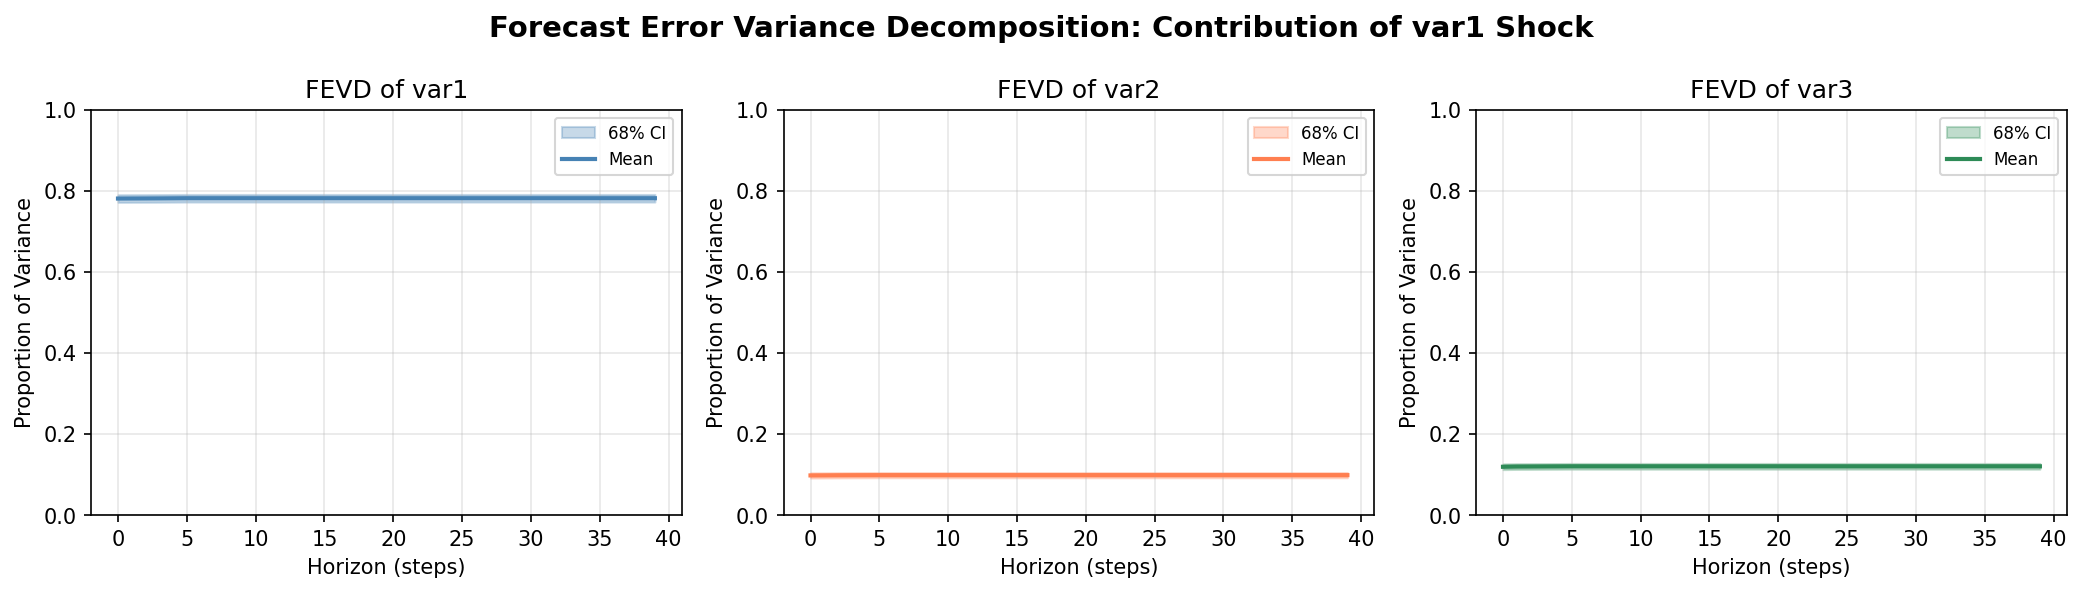

The data file committed next to this chart (first rows):
horizon, var1_mean, var1_68lower, var1_68upper, var2_mean, var2_68lower, var2_68upper, var3_mean, var3_68lower, var3_68upper
0, 0.7804, 0.7711, 0.7897, 0.09778, 0.09137, 0.1041, 0.1191, 0.1122, 0.1261
1, 0.7806, 0.7712, 0.7899, 0.09795, 0.09156, 0.1043, 0.1196, 0.1126, 0.1266
2, 0.7807, 0.7713, 0.79, 0.09819, 0.0918, 0.1045, 0.1197, 0.1127, 0.1267
3, 0.7809, 0.7715, 0.7901, 0.09832, 0.09192, 0.1047, 0.1199, 0.1129, 0.1269
4, 0.7811, 0.7717, 0.7903, 0.0984, 0.092, 0.1048, 0.12, 0.1131, 0.127
5, 0.7813, 0.7719, 0.7905, 0.09851, 0.09211, 0.1049, 0.1202, 0.1133, 0.1273
6, 0.7813, 0.7719, 0.7905, 0.09851, 0.09211, 0.1049, 0.1202, 0.1133, 0.1273
7, 0.7813, 0.7719, 0.7905, 0.09851, 0.09211, 0.1049, 0.1202, 0.1133, 0.1273
8, 0.7813, 0.7719, 0.7905, 0.09851, 0.09211, 0.1049, 0.1202, 0.1133, 0.1273
9, 0.7813, 0.7719, 0.7905, 0.09851, 0.09211, 0.1049, 0.1202, 0.1133, 0.1273
10, 0.7813, 0.7719, 0.7905, 0.09851, 0.09211, 0.1049, 0.1202, 0.1133, 0.1273
11, 0.7813, 0.7719, 0.7905, 0.09851, 0.09211, 0.1049, 0.1202, 0.1133, 0.1273
12, 0.7813, 0.7719, 0.7905, 0.09851, 0.09211, 0.1049, 0.1202, 0.1133, 0.1273
13, 0.7813, 0.7719, 0.7905, 0.09851, 0.09211, 0.1049, 0.1202, 0.1133, 0.1273
14, 0.7813, 0.7719, 0.7905, 0.09851, 0.09211, 0.1049, 0.1202, 0.1133, 0.1273
15, 0.7813, 0.7719, 0.7905, 0.09851, 0.09211, 0.1049, 0.1202, 0.1133, 0.1273
16, 0.7813, 0.7719, 0.7905, 0.09851, 0.09211, 0.1049, 0.1202, 0.1133, 0.1273
17, 0.7813, 0.7719, 0.7905, 0.09851, 0.09211, 0.1049, 0.1202, 0.1133, 0.1273
18, 0.7813, 0.7719, 0.7905, 0.09851, 0.09211, 0.1049, 0.1202, 0.1133, 0.1273
19, 0.7813, 0.7719, 0.7905, 0.09851, 0.09211, 0.1049, 0.1202, 0.1133, 0.1273
20, 0.7813, 0.7719, 0.7905, 0.09851, 0.09211, 0.1049, 0.1202, 0.1133, 0.1273
21, 0.7813, 0.7719, 0.7905, 0.09851, 0.09211, 0.1049, 0.1202, 0.1133, 0.1273
22, 0.7813, 0.7719, 0.7905, 0.09851, 0.09211, 0.1049, 0.1202, 0.1133, 0.1273
23, 0.7813, 0.7719, 0.7905, 0.09851, 0.09211, 0.1049, 0.1202, 0.1133, 0.1273
24, 0.7813, 0.7719, 0.7905, 0.09851, 0.09211, 0.1049, 0.1202, 0.1133, 0.1273
25, 0.7813, 0.7719, 0.7905, 0.09851, 0.09211, 0.1049, 0.1202, 0.1133, 0.1273
26, 0.7813, 0.7719, 0.7905, 0.09851, 0.09211, 0.1049, 0.1202, 0.1133, 0.1273
27, 0.7813, 0.7719, 0.7905, 0.09851, 0.09211, 0.1049, 0.1202, 0.1133, 0.1273
28, 0.7813, 0.7719, 0.7905, 0.09851, 0.09211, 0.1049, 0.1202, 0.1133, 0.1273
29, 0.7813, 0.7719, 0.7905, 0.09851, 0.09211, 0.1049, 0.1202, 0.1133, 0.1273
30, 0.7813, 0.7719, 0.7905, 0.09851, 0.09211, 0.1049, 0.1202, 0.1133, 0.1273
31, 0.7813, 0.7719, 0.7905, 0.09851, 0.09211, 0.1049, 0.1202, 0.1133, 0.1273
32, 0.7813, 0.7719, 0.7905, 0.09851, 0.09211, 0.1049, 0.1202, 0.1133, 0.1273
33, 0.7813, 0.7719, 0.7905, 0.09851, 0.09211, 0.1049, 0.1202, 0.1133, 0.1273
34, 0.7813, 0.7719, 0.7905, 0.09851, 0.09211, 0.1049, 0.1202, 0.1133, 0.1273
35, 0.7813, 0.7719, 0.7905, 0.09851, 0.09211, 0.1049, 0.1202, 0.1133, 0.1273
36, 0.7813, 0.7719, 0.7905, 0.09851, 0.09211, 0.1049, 0.1202, 0.1133, 0.1273
37, 0.7813, 0.7719, 0.7905, 0.09851, 0.09211, 0.1049, 0.1202, 0.1133, 0.1273
38, 0.7813, 0.7719, 0.7905, 0.09851, 0.09211, 0.1049, 0.1202, 0.1133, 0.1273
39, 0.7813, 0.7719, 0.7905, 0.09851, 0.09211, 0.1049, 0.1202, 0.1133, 0.1273
